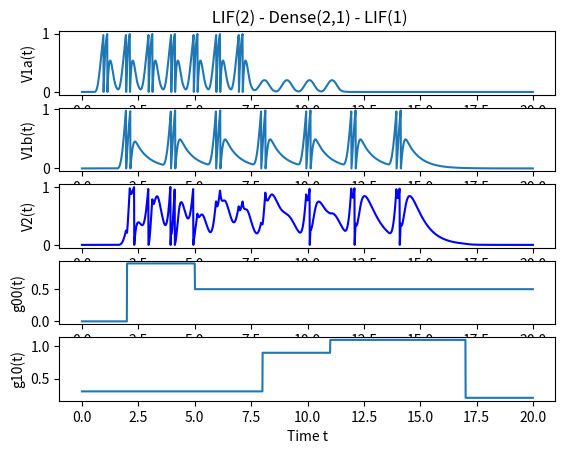

Write Python code to recreate this figure.
import numpy as np

from math import cos,pi,fmod

import matplotlib.pyplot as plt

## Delta-Dirac function is d/dx H(x) where H(x) is
## the Heaviside function. The integral of the Dirac-Delta
## function should be always 1.0 for any dx.
def DiracDelta(x,dx=0.1):
     epsilon = 1.5*dx
     if x < -epsilon:
         return 0
     elif (-epsilon <= x) and (x <= epsilon):
         return 1.0/(2*epsilon) + \
                1.0/(2*epsilon)*cos(pi*x/epsilon)
     elif epsilon < x:
         return 0

################################################
# solve_ode_system.py excerpt

# https://en.wikipedia.org/wiki/Euler_method
def Euler_step(f,t,y,h):
    y = y + h*f(t,y)
    t = t + h
    return t,y

# https://en.wikipedia.org/wiki/Runge%E2%80%93Kutta_methods
# Runge-Kutta RK4
def RK4_step(f,t,y,h):
    k1 = f(t,y)
    k2 = f(t + h/2, y + h*k1/2)
    k3 = f(t + h/2, y + h*k2/2)
    k4 = f(t + h, y + h*k3)
    y = y + 1/6.*h*(k1+2*k2+2*k3+k4)
    t = t + h
    return t,y
#####################################################

class LIF:
    def __init__(self, v_init, vth, I, dt, du, C, R):
        self.C = C
        self.R = R
        self.v_init = np.array([v_init])
        self.vth = vth
        self.v = self.v_init
        self.dt = dt
        self.du = du # charge pulses width
        self.t = 0
        self.spike_out = np.zeros(self.v_init.shape)
        self.I_inj = lambda t: I(self,t)
        self.nspikes = 0
    def get_nspikes(self):
        return self.nspikes
    def set_nspikes(self,val):
        self.nspikes = val
        return
    def get_v(self):
        return self.v[0]
    def f(self,t,y):
        dvdt = np.zeros(y.shape)
        v = y.copy()
        current = self.I_inj(t)
        for i in range(y.shape[0]):
             dvdt = (-v/self.R +\
                        current)/self.C
        dydt = dvdt
        return dydt
    def step(self):
        y = self.v
        self.spike_out = np.zeros(y.shape)
        t,y = RK4_step(self.f,self.t,y,self.dt)
        self.t = t
        self.v = y
        flags = self.v >= self.vth
        n = len(y)
        if flags[0]:
             self.spike_out[0] = 1
             self.set_nspikes(self.get_nspikes() + 1)
             self.v[0] = self.v_init[0]
        return

class Dense:
    def __init__(self,n,m):
        self.g = np.zeros((n,m),dtype=np.float32)
    def set_g(self,i,j,g):
        self.g[i,j] = g
    def unset_g(self,i,j):
        self.g[i,j] = 0
    def get_g(self,i,j):
        return self.g[i,j]

def I_helper(t,q,T,du):
    val = 0
    for i in range(len(T)):
        ti = T[i]
        val_i = q*DiracDelta(t-ti,du)
        val = val + val_i
    return val

def I_multi(L):
     def I(net,t):
          vals = 0
          for i in range(len(L)):
               qi = L[i][0]
               Ti = L[i][1]
               val_i = I_helper(t,qi,Ti,net.du)
               vals = vals + val_i
          vec = np.array([vals])
          return vec
     return I

# the indicator function for I = [a,b]
def indicator(I):
    def f(t):
        a,b  = I
        if a <= t and t <= b:
            return 1
        else:
            return 0
    return f

# simple function y = Sum_i a(i)*indicator_I(I_i)
# where Js is a list of [a(i),I_i].
def simple(Js):
    def f(t):
        val = 0
        for i in range(len(Js)):
            vs,Ii = Js[i]
            vali = vs*indicator(Ii)(t)
            val = val + vali
        return val
    return f
     
dt0 = .01
du0 = .3
tmax = 20
ni = 2
no = 1

def myrange(q,a,b,dt):
     return (q,np.arange(a,b+dt,dt))

# create ni = 2 input leaky integrate and fire
# neurons
I1 = I_multi(L=[myrange(q=.6,a=1,b=7,dt=1),
                 myrange(q=.1,a=8,b=11,dt=1)])
I2 = I_multi(L=[myrange(q=.9,a=2,b=13,dt=2)])
lif1 = LIF(v_init=0,
          vth=1.0, I = I1, dt=dt0, du=du0,
           C=.1,
           R=1)

lif2 = LIF(v_init=0,
          vth=1.0, I = I2, dt=dt0, du=du0,
           C=.3,
           R=2)

# create synaptic Dense(ni,no) network between ni = 2
# input neurons and no = 1 output neurons
dense = Dense(ni,no)

# For the output neuron, sum up input neurons using
# formula I3 = g00*V1 + g10*V2

# Kirchoff's rule of additive currents
I3 = lambda net,t: dense.get_g(0,0)*lif1.get_v() +\
     dense.get_g(1,0)*lif2.get_v()

# create output neuron using that current I3
lif3 = LIF(v_init=0,
          vth=1.0, I = I3, dt=dt0, du=du0,
          C=.1,R=2)

g00 = simple([(.5,[5,50]),(.9,[2,5])])
g10 = simple([(.3,[0,8]),(.9,[8,17]),(.2,[11,40])])

# simulate probing / monitoring data
T = []
V1a = []
V1b = []
V2 = []
G00 = []
G10 = []
t = lif3.t
while t < tmax:
    dense.set_g(0,0,g00(t))
    dense.set_g(1,0,g10(t))
    G00.append(dense.get_g(0,0))
    G10.append(dense.get_g(1,0))
    T.append(lif1.t)
    V1a.append(lif1.get_v())
    V1b.append(lif2.get_v())
    V2.append(lif3.get_v())
    lif1.step()
    lif2.step()
    lif3.step()
    t = lif3.t

print(f"lif1.nspikes = {lif1.get_nspikes()}")
print(f"lif2.nspikes = {lif2.get_nspikes()}")
print(f"lif3.nspikes = {lif3.get_nspikes()}")

flag_plot = True
if flag_plot:
     # plot results
     fig,axs = plt.subplots(5)
     axs[4].set_xlabel('Time t')
     axs[4].set_ylabel('g10(t)')
     axs[3].set_ylabel('g00(t)')
     axs[2].set_ylabel('V2(t)')
     axs[1].set_ylabel('V1b(t)')
     axs[0].set_ylabel('V1a(t)')
     axs[0].set_title(f' LIF(2) - Dense(2,1) - LIF(1)')
     axs[0].plot(T, V1a)
     axs[1].plot(T, V1b)
     axs[2].plot(T, V2, 'b')
     axs[3].plot(T,G00)
     axs[4].plot(T,G10)
     plt.show()
